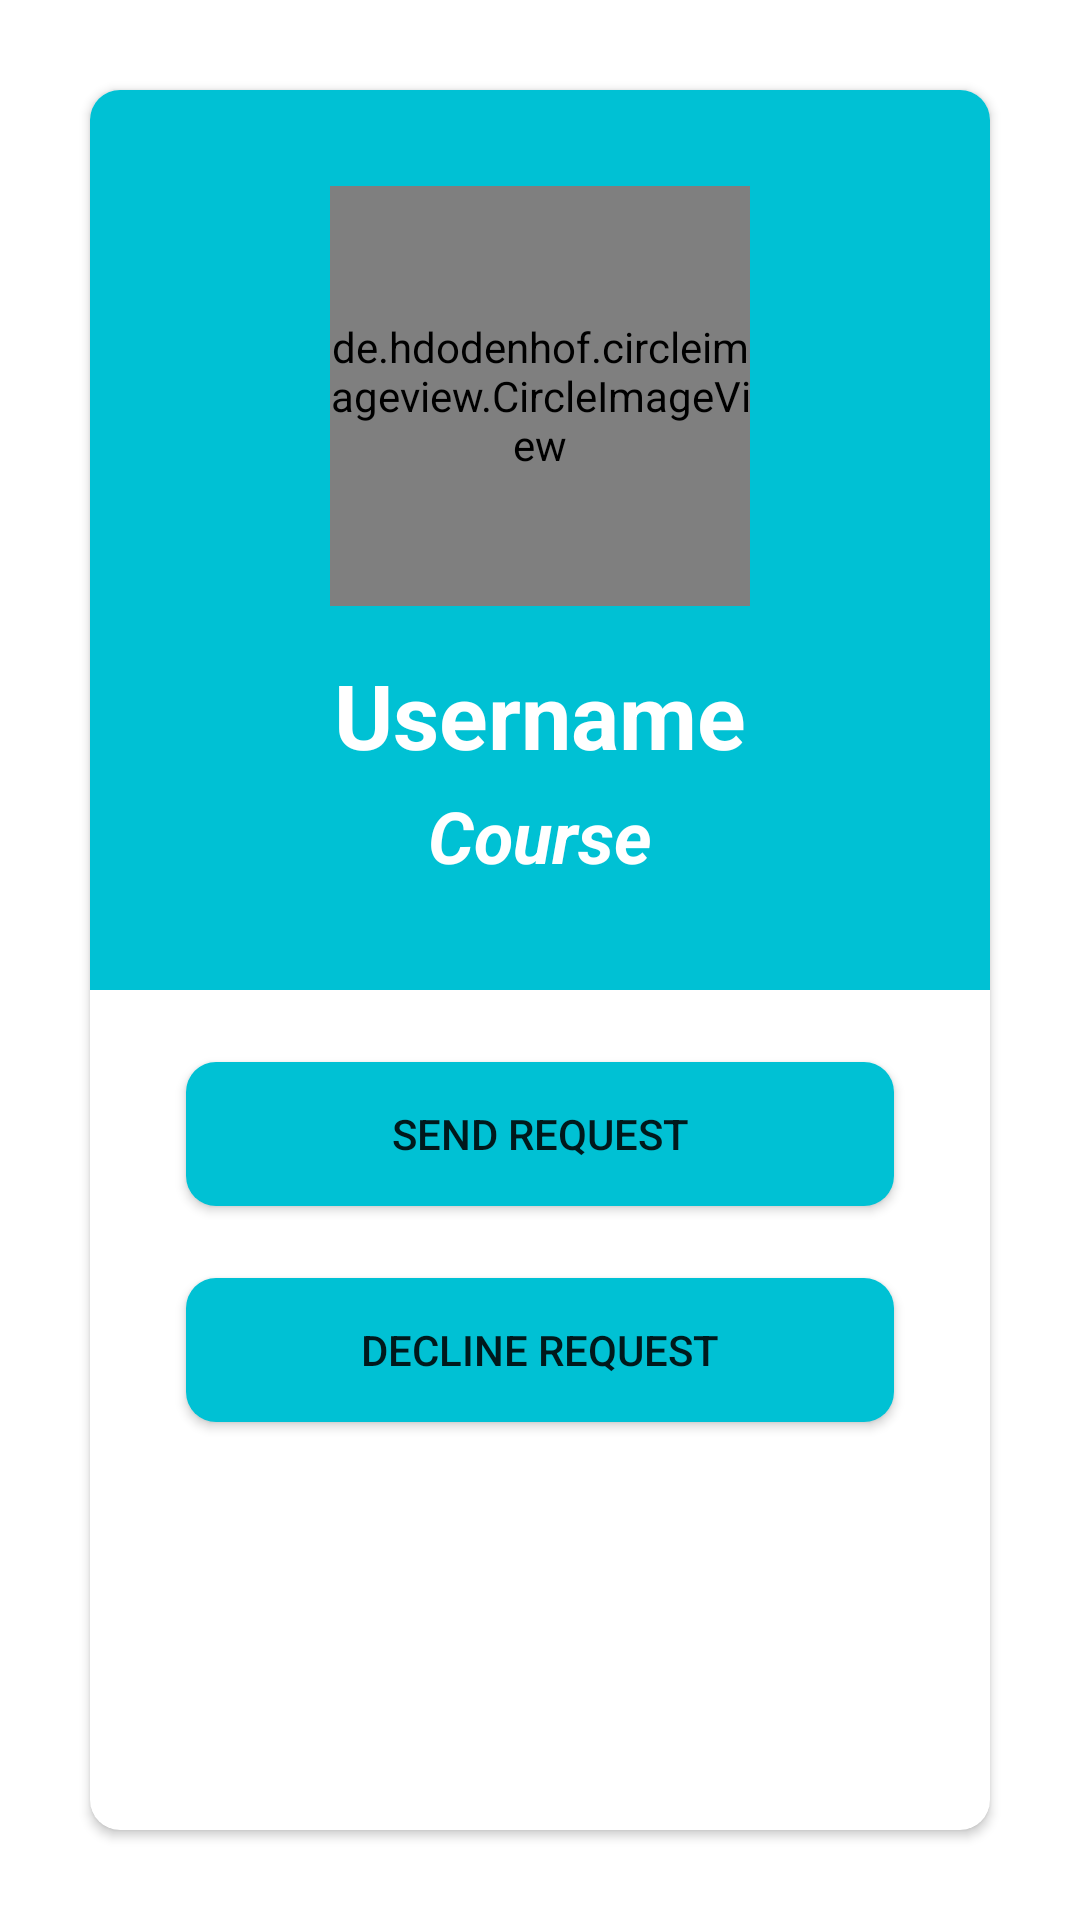

Write the Android layout XML for this screen, with the resource values it uses.
<!-- AndroidManifest.xml: application theme Theme.InductionApp2021 -->
<!-- res/layout/activity_view_friend.xml -->
<?xml version="1.0" encoding="utf-8"?>
<androidx.constraintlayout.widget.ConstraintLayout xmlns:android="http://schemas.android.com/apk/res/android"
    xmlns:app="http://schemas.android.com/apk/res-auto"
    xmlns:tools="http://schemas.android.com/tools"
    android:layout_width="match_parent"
    android:layout_height="match_parent"
    tools:context=".ViewFriendActivity">

    <androidx.cardview.widget.CardView
        android:id="@+id/cardView2"
        android:layout_width="0dp"
        android:layout_height="0dp"
        android:layout_margin="30dp"
        android:layout_marginStart="30dp"
        android:layout_marginTop="30dp"
        android:layout_marginEnd="30dp"
        android:layout_marginBottom="30dp"
        app:cardCornerRadius="10dp"
        app:layout_constraintBottom_toBottomOf="parent"
        app:layout_constraintEnd_toEndOf="parent"
        app:layout_constraintStart_toStartOf="parent"
        app:layout_constraintTop_toTopOf="parent">

        <androidx.constraintlayout.widget.ConstraintLayout
            android:layout_width="match_parent"
            android:layout_height="match_parent">

            <View
                android:id="@+id/view3"
                android:layout_width="match_parent"
                android:layout_height="300dp"
                android:background="@color/light_blue"
                app:layout_constraintEnd_toEndOf="parent"
                app:layout_constraintStart_toStartOf="parent"
                app:layout_constraintTop_toTopOf="parent" />

            <de.hdodenhof.circleimageview.CircleImageView
                android:id="@+id/profileImage"
                android:layout_width="140dp"
                android:layout_height="140dp"
                android:layout_marginTop="32dp"
                android:src="@drawable/noprofilepicture"
                app:layout_constraintEnd_toEndOf="parent"
                app:layout_constraintStart_toStartOf="parent"
                app:layout_constraintTop_toTopOf="parent">

            </de.hdodenhof.circleimageview.CircleImageView>

            <TextView
                android:id="@+id/username"
                android:layout_width="wrap_content"
                android:layout_height="wrap_content"
                android:layout_marginTop="16dp"
                android:text="Username"
                android:textColor="@color/white"
                android:textSize="30sp"
                android:textStyle="bold"
                app:layout_constraintEnd_toEndOf="parent"
                app:layout_constraintStart_toStartOf="parent"
                app:layout_constraintTop_toBottomOf="@+id/profileImage" />

            <TextView
                android:id="@+id/course"
                android:layout_width="wrap_content"
                android:layout_height="wrap_content"
                android:layout_marginTop="4dp"
                android:text="Course"
                android:textColor="@color/white"
                android:textSize="24sp"
                android:textStyle="bold|italic"
                app:layout_constraintEnd_toEndOf="parent"
                app:layout_constraintStart_toStartOf="parent"
                app:layout_constraintTop_toBottomOf="@+id/username" />

            <Button
                android:id="@+id/btnPerform"
                android:layout_width="0dp"
                android:layout_height="wrap_content"
                android:layout_marginStart="32dp"
                android:layout_marginTop="24dp"
                android:layout_marginEnd="32dp"
                android:background="@drawable/btn_perform"
                android:text="Send Request"
                app:layout_constraintEnd_toEndOf="parent"
                app:layout_constraintStart_toStartOf="parent"
                app:layout_constraintTop_toBottomOf="@+id/view3" />

            <Button
                android:id="@+id/btnDecline"
                android:layout_width="0dp"
                android:layout_height="wrap_content"
                android:layout_marginStart="32dp"
                android:layout_marginTop="24dp"
                android:layout_marginEnd="32dp"
                android:background="@drawable/btn_perform"
                android:text="Decline Request"
                android:visibility="visible"
                app:layout_constraintEnd_toEndOf="parent"
                app:layout_constraintStart_toStartOf="parent"
                app:layout_constraintTop_toBottomOf="@+id/btnPerform" />
        </androidx.constraintlayout.widget.ConstraintLayout>
    </androidx.cardview.widget.CardView>

</androidx.constraintlayout.widget.ConstraintLayout>
<!-- resources referenced by this layout -->
<resources>
  <color name="light_blue">#00c1d4 </color>
  <color name="white">#FFFFFFFF</color>
  <!-- drawable btn_perform (drawable) -->
  <?xml version="1.0" encoding="utf-8"?>
  <selector xmlns:android="http://schemas.android.com/apk/res/android">
      <item>
          <shape>
              <solid android:color="@color/light_blue"/>
             <corners android:radius="10dp"/>
  
          </shape>
      </item>
  </selector>
  <style name="Theme.InductionApp2021" parent="Theme.MaterialComponents.DayNight.NoActionBar">
          
          <item name="colorPrimary">@color/light_blue</item>
          <item name="colorPrimaryVariant">@color/light_blue</item>
          <item name="colorOnPrimary">@color/white</item>
          
          <item name="colorSecondary">@color/Golden</item>
          <item name="colorSecondaryVariant">@color/Golden</item>
          <item name="colorOnSecondary">@color/black</item>
          
          <item name="android:statusBarColor" tools:targetApi="l">?attr/colorPrimaryVariant</item>
          
      </style>
  <color name="Golden">#e3a919 </color>
  <color name="black">#FF000000</color>
</resources>
